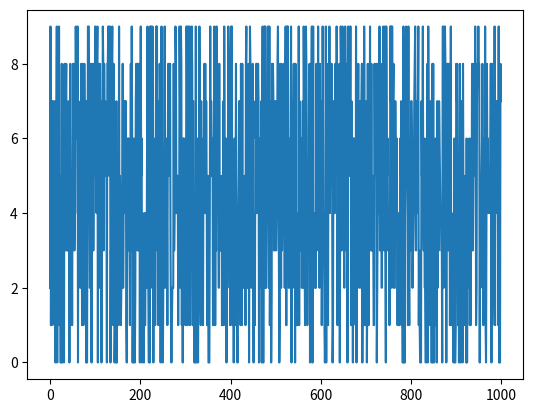
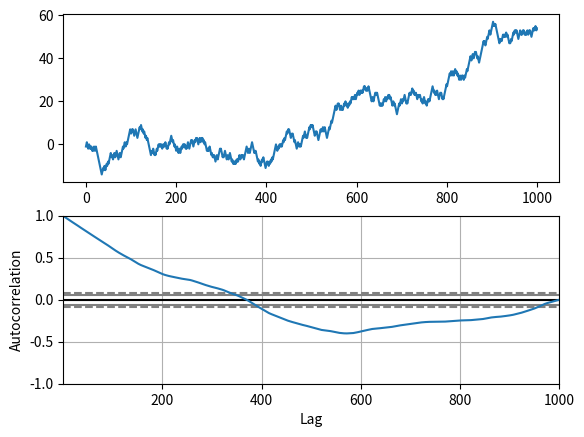

Reproduce these figures in Python, in order.
from random import seed, random, randrange
from matplotlib import pyplot
from pandas.plotting import autocorrelation_plot

# Random Generated Function
seed(1)
series = [randrange(10) for _ in range(1000)]
pyplot.plot(series)
pyplot.show()

# Random Walk and autocorrelation
figure, axis = pyplot.subplots(2)
seed(1)
random_walk = [-1 if random() < 0.5 else 1]
for i in range(1, 1000):
    movement = -1 if random() < 0.5 else 1
    value = random_walk[i-1] + movement
    random_walk.append(value)
axis[0].plot(random_walk)
autocorrelation_plot(random_walk)
pyplot.show()
